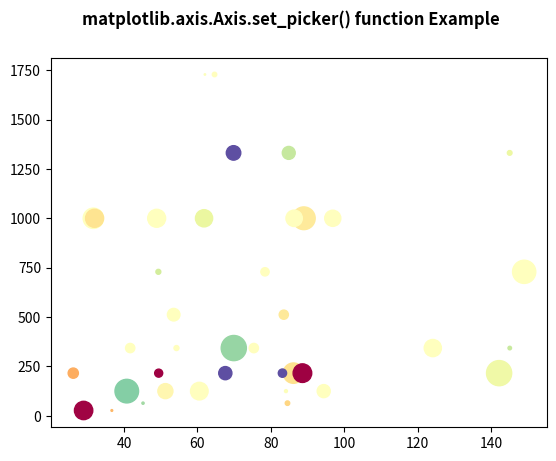

Write Python code to recreate this figure.
# Implementation of matplotlib function
from matplotlib.axis import Axis
import numpy as np
import matplotlib.pyplot as plt

np.random.seed(19680801)

volume = np.random.rayleigh(27, size=40)
amount = np.random.poisson(7, size=40)
ranking = np.random.normal(size=40)
price = np.random.uniform(1, 7, size=40)

fig, ax = plt.subplots()

scatter = ax.scatter(volume * 2,
                     amount ** 3,
                     c=ranking ** 3,
                     s=price ** 3,
                     vmin=-3,
                     vmax=3,
                     cmap="Spectral")

Axis.set_picker(ax, picker=4)

fig.suptitle('matplotlib.axis.Axis.set_picker() \
function Example\n', fontweight="bold")

plt.show()
